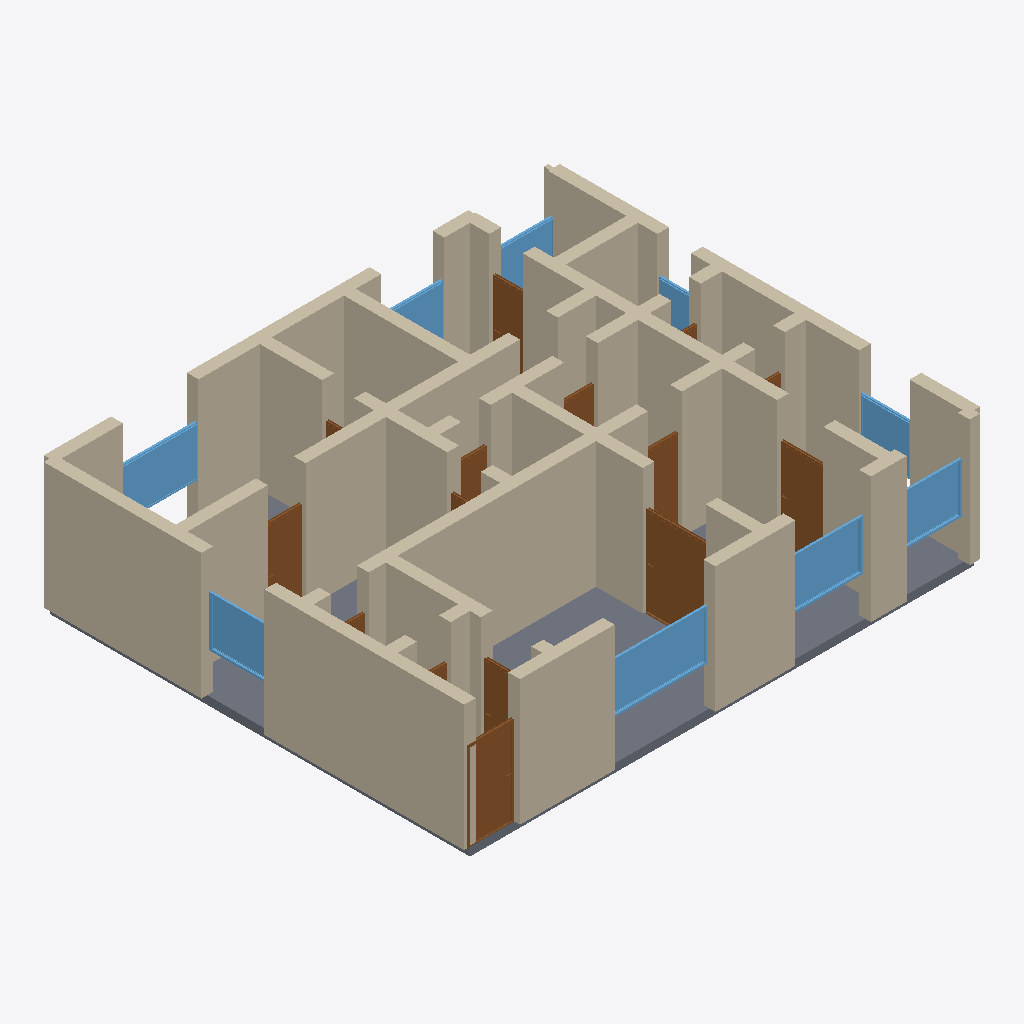
Isometric view of an IFC building model (IFC-SPF (STEP), schema IFC4, length unit metre), seen from the south-west, elements coloured by IFC class: 54 walls (beige), 15 doors (brown), 9 windows (light blue), 1 slab (grey).
Extent 12.3 m × 10.3 m × 3.2 m (x, y, z). Storeys (1): Ground Floor at 0.00 m. Elements (81): 54 IfcWall, 16 IfcDoor, 10 IfcWindow, 1 IfcSlab.

HEADER;
FILE_DESCRIPTION(('ViewDefinition[DesignTransferView]'),'2;1');
FILE_NAME('/dev/null','2026-05-05T14:45:47+05:30',(''),(''),'IfcOpenShell 0.8.5','IfcOpenShell 0.8.5','Nobody');
FILE_SCHEMA(('IFC4'));
ENDSEC;
DATA;
#1=IFCPROJECT('09P6U_zBX8v87ai9IH7u6C',$,'A Mumbai Powai premium 3 BHK — Hiranandani Adonia 1600 sqft ',$,$,$,$,(#10),#5);
#12=IFCSITE('0lP0ICehLBRgddGIJiKeKT',$,'Site',$,$,$,$,$,$,$,$,$,$,$);
#13=IFCBUILDING('2bIV9P0ffDXOVMCYJc5qAk',$,'Building',$,$,$,$,$,$,$,$,$);
#16=IFCBUILDINGSTOREY('0DaCNvImr3gwKhbCmfxVWz',$,'Ground Floor',$,$,#22,$,$,$,$);
#288=IFCWALL('1VWR_unJL27QZOm$a_4Uai',$,'Exterior Wall',$,$,#309,#304,$,$);
#266=IFCWALL('2zOzTR3mfC6vIJsAQ9kNDY',$,'Exterior Wall',$,$,#287,#282,$,$);
#3513=IFCSLAB('0UWy_SLZf0qfInE2JeM1Gu',$,'Floor',$,$,#3530,#3525,$,.FLOOR.);
#23=IFCWALL('2tMY5LgOb8suioVQf$PXPn',$,'Exterior Wall',$,$,#45,#39,$,$);
#222=IFCWALL('2rRDHSybr6g8Ea61lisFaB',$,'Exterior Wall',$,$,#243,#238,$,$);
#46=IFCWALL('3YXfJ0YD9FPPvaSE45bSTP',$,'Exterior Wall',$,$,#67,#62,$,$);
#882=IFCWALL('0IXLKsCeT85O4xKPEdSn$y',$,'Interior Wall',$,$,#903,#898,$,$);
#464=IFCWALL('0TYWf5KaX0S95Ye_31vQhH',$,'Interior Wall',$,$,#485,#480,$,$);
#134=IFCWALL('0Pioie83v4pPzlwyqhySVP',$,'Exterior Wall',$,$,#155,#150,$,$);
#442=IFCWALL('38J3rtHC1EDgoMOpBsUY9a',$,'Interior Wall',$,$,#463,#458,$,$);
#530=IFCWALL('2CzzW6AjnAbOvD503y62K4',$,'Interior Wall',$,$,#551,#546,$,$);
#1102=IFCWALL('1yMLSyW4LAruHX1OJHiJsr',$,'Interior Wall',$,$,#1123,#1118,$,$);
#1080=IFCWALL('3xS4$88Uf9Wfji489VX2C5',$,'Interior Wall',$,$,#1101,#1096,$,$);
#420=IFCWALL('0tTJ0E2vT3E93pW1z9il$m',$,'Interior Wall',$,$,#441,#436,$,$);
#904=IFCWALL('2L3h_fiXv15wSpb3HNPi2x',$,'Interior Wall',$,$,#925,#920,$,$);
#68=IFCWALL('3ecPjqWuHF0hag5$PTWBFU',$,'Exterior Wall',$,$,#89,#84,$,$);
#552=IFCWALL('2ApAiniWX8HwusNX3jZ0MW',$,'Interior Wall',$,$,#573,#568,$,$);
#156=IFCWALL('35edJj1ITBrvBIuYp76N0h',$,'Exterior Wall',$,$,#177,#172,$,$);
#2572=IFCWINDOW('3ILMrMZnD4jQ9tQ$szsO7j',$,'Window',$,$,#2626,#2621,$,1.2,2.4,$,$,$);
#1552=IFCDOOR('0IEJNon0bEYReR4r$MsdJ6',$,'Door',$,$,#1636,#1631,$,2.1,1.5,$,$,$);
#728=IFCWALL('132Djg0zn3cezJbJIikSKl',$,'Interior Wall',$,$,#749,#744,$,$);
#486=IFCWALL('1TmTMZ7iH5yuVxgvZzygTG',$,'Interior Wall',$,$,#507,#502,$,$);
#112=IFCWALL('3N01EL2hn8MOFPh$wblY_a',$,'Exterior Wall',$,$,#133,#128,$,$);
#750=IFCWALL('3jvXRzu3TDiPa3jFRHzcS3',$,'Interior Wall',$,$,#771,#766,$,$);
#860=IFCWALL('1tq0$8fkz3webMZATZFt07',$,'Interior Wall',$,$,#881,#876,$,$);
#1212=IFCDOOR('2JeN6s24HBvP5yY0wGAWfY',$,'Door',$,$,#1296,#1291,$,2.1,1.1,$,$,$);
#508=IFCWALL('0JzUrwwAr8fevk6lLQeXUH',$,'Interior Wall',$,$,#529,#524,$,$);
#2902=IFCWINDOW('2wpavdjQ9BUxCCDHDbeqPu',$,'Window',$,$,#2956,#2951,$,1.2,1.8,$,$,$);
#2627=IFCWINDOW('2hZKRC_nn5oesZpvKyYLYx',$,'Window',$,$,#2681,#2676,$,1.2,1.8,$,$,$);
#992=IFCWALL('1KfaFQpbT3jveaNz7k11IX',$,'Interior Wall',$,$,#1013,#1008,$,$);
#200=IFCWALL('32bWdA0xf5jumt88p7OcDJ',$,'Exterior Wall',$,$,#221,#216,$,$);
#794=IFCWALL('2WJExq4QHF6Q0se_NeUZzM',$,'Interior Wall',$,$,#815,#810,$,$);
#1190=IFCWALL('2frPHQFArE0Piu5mSW$APg',$,'Interior Wall',$,$,#1211,#1206,$,$);
#1014=IFCWALL('3vVo7PvVT2$OEyyDFqFO5r',$,'Interior Wall',$,$,#1035,#1030,$,$);
#1637=IFCDOOR('2YUFdRy651fR7nIEbxGKWt',$,'Door',$,$,#1721,#1716,$,2.1,1.1,$,$,$);
#1168=IFCWALL('0aTkoIbUP11OqL0x5hwxlm',$,'Interior Wall',$,$,#1189,#1184,$,$);
#2847=IFCWINDOW('3eCgXFrlb35wM1h0_bIbkr',$,'Window',$,$,#2901,#2896,$,1.2,1.5,$,$,$);
#2682=IFCWINDOW('1yA2xx0LPBqeB4HKo8WxR0',$,'Window',$,$,#2736,#2731,$,1.2,1.5,$,$,$);
#596=IFCWALL('04tw9B3_f5jRag7F8CwMnq',$,'Interior Wall',$,$,#617,#612,$,$);
#90=IFCWALL('1hupo0YNb93BpLDdZMixWn',$,'Exterior Wall',$,$,#111,#106,$,$);
#244=IFCWALL('3bmnc8RcrFbRzB$eLrOqEy',$,'Exterior Wall',$,$,#265,#260,$,$);
#1146=IFCWALL('3SVceJDg1EuQaeAA6MNR1s',$,'Interior Wall',$,$,#1167,#1162,$,$);
#838=IFCWALL('2uUb3VYzLBhxUOLERuoCAA',$,'Interior Wall',$,$,#859,#854,$,$);
#2232=IFCDOOR('2Y1uB7HmbAauY8GC9N39qQ',$,'Door',$,$,#2316,#2311,$,2.1,0.9,$,$,$);
#926=IFCWALL('35JXAtfLX06B_7Lx6a3D2n',$,'Interior Wall',$,$,#947,#942,$,$);
#684=IFCWALL('3Acv8kV1z7EeJfGnXXgIEO',$,'Interior Wall',$,$,#705,#700,$,$);
#354=IFCWALL('0XtDGld1TDeONnZ5iVEXyh',$,'Interior Wall',$,$,#375,#370,$,$);
#1036=IFCWALL('0VuUmFb053KPuk1EktuCyO',$,'Interior Wall',$,$,#1057,#1052,$,$);
#640=IFCWALL('3dwPgAryn2KQDuZxRh9Y9V',$,'Interior Wall',$,$,#661,#656,$,$);
#2737=IFCWINDOW('1bihR0tiH2jgPVQymAr3BC',$,'Window',$,$,#2791,#2786,$,1.2,1.2,$,$,$);
#332=IFCWALL('333n5h1an3IP3Cbnxqdm3r',$,'Interior Wall',$,$,#353,#348,$,$);
#1722=IFCDOOR('1smTJfTpT9t8HK8FhynFY6',$,'Door',$,$,#1806,#1801,$,2.1,0.8,$,$,$);
#398=IFCWALL('0bkqjUH9PCLRwks8ciXNXo',$,'Interior Wall',$,$,#419,#414,$,$);
#3012=IFCWINDOW('2IE7kRHWr9cAT0e83Repxl',$,'Window',$,$,#3066,#3061,$,1.2,1.8,$,$,$);
#2487=IFCDOOR('1y0NniKE5E1RrsW_xKzB8U',$,'Door',$,$,#2571,#2566,$,2.1,0.8,$,$,$);
#2957=IFCWINDOW('1OpU9H9yT1WgTyEfgJBjUY',$,'Window',$,$,#3011,#3006,$,1.2,1.5,$,$,$);
#1297=IFCDOOR('2cSkhiiJf51xtWVgqsmqEI',$,'Door',$,$,#1381,#1376,$,2.1,1.2,$,$,$);
#574=IFCWALL('3crtcOVJPCeABjy_F4WeWa',$,'Interior Wall',$,$,#595,#590,$,$);
#772=IFCWALL('3_o$7kc5j8dBQ3WgDCYb6k',$,'Interior Wall',$,$,#793,#788,$,$);
#1124=IFCWALL('3T4YabffjFlAWsCIwGCaIU',$,'Interior Wall',$,$,#1145,#1140,$,$);
#2147=IFCDOOR('29q366w7zDH9Zi_fcbacRn',$,'Door',$,$,#2231,#2226,$,2.1,0.7,$,$,$);
#970=IFCWALL('1sxAPeYdXFsRRFWanRMB2H',$,'Interior Wall',$,$,#991,#986,$,$);
#3067=IFCWINDOW('0waVk5RJL84QIhbg4jIiAy',$,'Window',$,$,#3121,#3116,$,1.2,0.8,$,$,$);
#2062=IFCDOOR('1LUaT4HoPECAePbQBRUiiz',$,'Door',$,$,#2146,#2141,$,2.1,0.8,$,$,$);
#948=IFCWALL('3fli5LKbH6Rub9Ji1gwv5t',$,'Interior Wall',$,$,#969,#964,$,$);
#618=IFCWALL('0PtAAkoFP6XfMKqvUTPxA6',$,'Interior Wall',$,$,#639,#634,$,$);
#706=IFCWALL('2dC$oyEPn8FRLjz8wqA1yL',$,'Interior Wall',$,$,#727,#722,$,$);
#1058=IFCWALL('2hRD2h5S1E1BCIQfrPLQRF',$,'Interior Wall',$,$,#1079,#1074,$,$);
#376=IFCWALL('1h$boI6KDBJPG$$IoEkUm4',$,'Interior Wall',$,$,#397,#392,$,$);
#816=IFCWALL('35IWhIEVr3ZQf6GvDY$8lO',$,'Interior Wall',$,$,#837,#832,$,$);
#662=IFCWALL('1$myGviXjFvBzitOgVIX1n',$,'Interior Wall',$,$,#683,#678,$,$);
#310=IFCWALL('0K$lUZE0n6kOU72Q$Ms_xn',$,'Interior Wall',$,$,#331,#326,$,$);
#178=IFCWALL('3f5K6VibfB2964pPU919E3',$,'Exterior Wall',$,$,#199,#194,$,$);
#1467=IFCDOOR('3imdFpburDjezsBoidTzOl',$,'Door',$,$,#1551,#1546,$,2.1,0.9,$,$,$);
#1382=IFCDOOR('3xFOh7sbj0Bgf3izP5mcT6',$,'Door',$,$,#1466,#1461,$,2.1,0.8,$,$,$);
#1977=IFCDOOR('0BlpekIZD4oBkEDZZDogCG',$,'Door',$,$,#2061,#2056,$,2.1,0.8,$,$,$);
#2317=IFCDOOR('3Q8Zp9PPH6NxgfYS8cttFE',$,'Door',$,$,#2401,#2396,$,2.1,0.75,$,$,$);
#1892=IFCDOOR('3qfccSclP8$vYHkFuCkUwg',$,'Door',$,$,#1976,#1971,$,2.1,0.7,$,$,$);
#1807=IFCDOOR('1YsHGXyvjAXONYnLmNLCBN',$,'Door',$,$,#1891,#1886,$,2.1,0.7,$,$,$);
ENDSEC;
